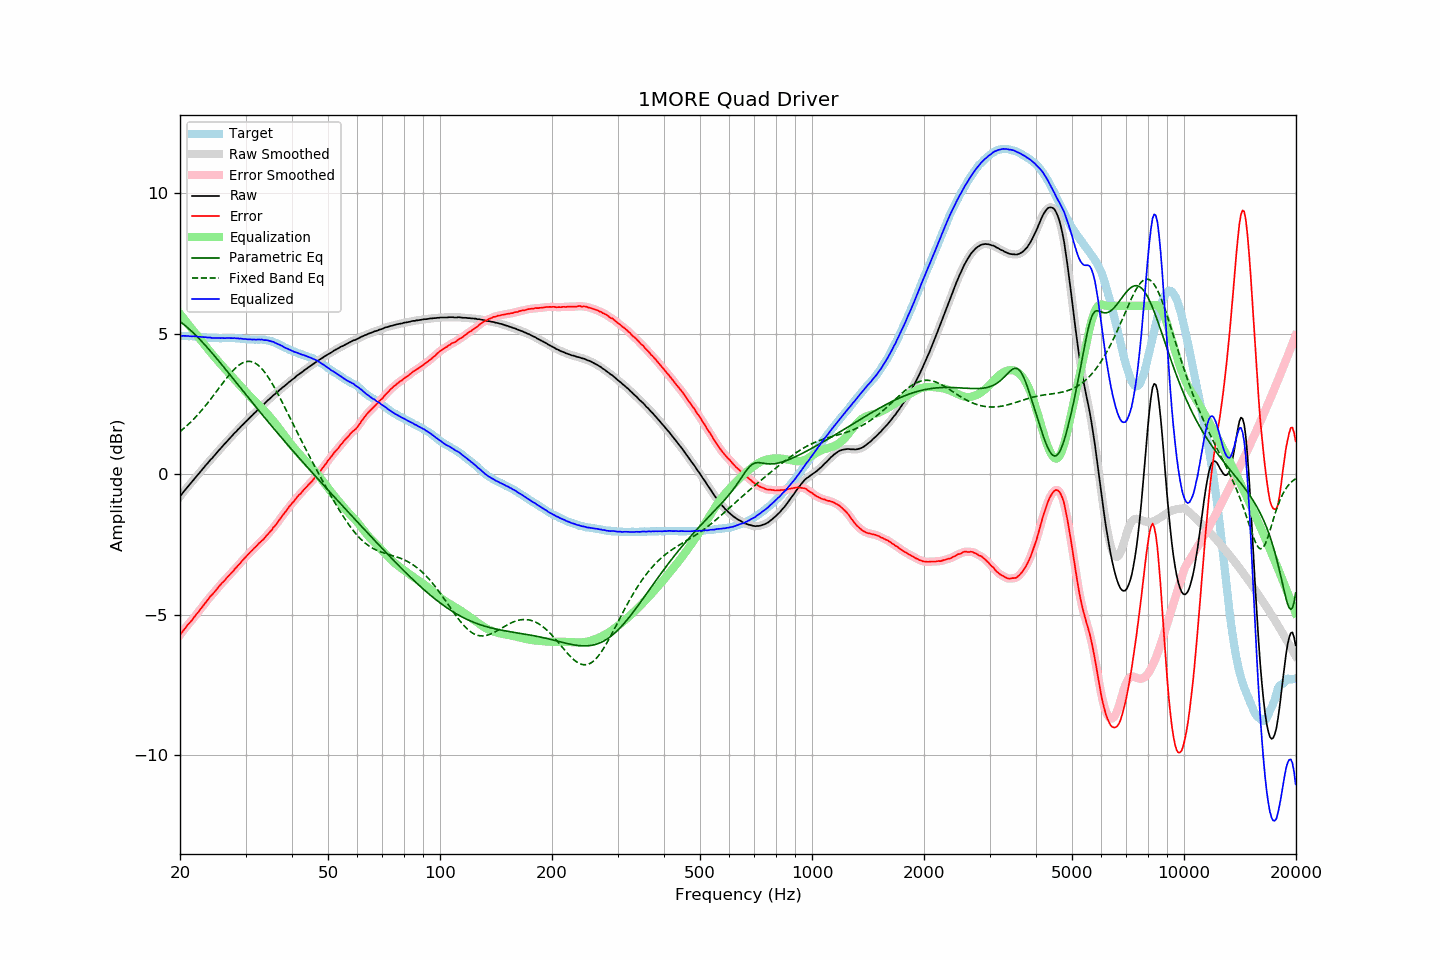

The file beside this chart, header and first rows:
frequency, raw, error, smoothed, error_smoothed, equalization, parametric_eq, fixed_band_eq, equalized_raw, equalized_smoothed, target
20.00, -0.79, -5.72, -0.79, -5.72, 5.71, 5.44, 1.52, 4.93, 4.92, 4.93
20.20, -0.72, -5.65, -0.71, -5.64, 5.64, 5.40, 1.57, 4.92, 4.93, 4.93
20.40, -0.64, -5.57, -0.64, -5.57, 5.57, 5.35, 1.62, 4.93, 4.93, 4.93
20.61, -0.57, -5.50, -0.57, -5.49, 5.50, 5.31, 1.67, 4.93, 4.93, 4.93
20.81, -0.50, -5.41, -0.50, -5.42, 5.43, 5.26, 1.72, 4.93, 4.93, 4.92
21.02, -0.43, -5.34, -0.43, -5.35, 5.35, 5.21, 1.77, 4.93, 4.93, 4.92
21.23, -0.37, -5.28, -0.36, -5.28, 5.28, 5.16, 1.82, 4.92, 4.92, 4.92
21.44, -0.30, -5.22, -0.30, -5.22, 5.21, 5.11, 1.88, 4.92, 4.92, 4.93
21.66, -0.23, -5.14, -0.23, -5.15, 5.14, 5.05, 1.94, 4.91, 4.92, 4.92
21.87, -0.16, -5.07, -0.16, -5.07, 5.07, 5.00, 2.00, 4.92, 4.91, 4.92
22.09, -0.09, -4.99, -0.09, -5.00, 5.00, 4.94, 2.06, 4.91, 4.91, 4.91
22.31, -0.03, -4.93, -0.02, -4.93, 4.93, 4.88, 2.12, 4.90, 4.91, 4.91
22.54, 0.04, -4.85, 0.04, -4.85, 4.85, 4.82, 2.18, 4.90, 4.90, 4.90
22.76, 0.11, -4.78, 0.11, -4.78, 4.78, 4.76, 2.25, 4.89, 4.89, 4.90
22.99, 0.18, -4.71, 0.18, -4.71, 4.70, 4.70, 2.32, 4.89, 4.89, 4.89
23.22, 0.25, -4.63, 0.25, -4.63, 4.63, 4.64, 2.38, 4.89, 4.88, 4.88
23.45, 0.32, -4.56, 0.32, -4.56, 4.56, 4.58, 2.45, 4.88, 4.88, 4.88
23.69, 0.38, -4.49, 0.39, -4.48, 4.49, 4.51, 2.53, 4.87, 4.88, 4.87
23.92, 0.45, -4.41, 0.45, -4.41, 4.42, 4.45, 2.60, 4.87, 4.87, 4.86
24.16, 0.52, -4.34, 0.52, -4.34, 4.35, 4.38, 2.67, 4.87, 4.86, 4.86
24.40, 0.57, -4.29, 0.58, -4.28, 4.28, 4.32, 2.75, 4.85, 4.86, 4.86
24.65, 0.64, -4.22, 0.64, -4.22, 4.21, 4.25, 2.82, 4.85, 4.85, 4.86
24.89, 0.71, -4.14, 0.71, -4.15, 4.14, 4.18, 2.90, 4.86, 4.85, 4.86
25.14, 0.77, -4.08, 0.78, -4.08, 4.08, 4.11, 2.98, 4.85, 4.85, 4.86
25.39, 0.84, -4.00, 0.84, -4.01, 4.01, 4.04, 3.05, 4.86, 4.85, 4.85
25.65, 0.90, -3.94, 0.91, -3.94, 3.95, 3.98, 3.13, 4.85, 4.85, 4.85
25.91, 0.97, -3.87, 0.97, -3.88, 3.88, 3.91, 3.21, 4.85, 4.85, 4.85
26.16, 1.03, -3.82, 1.03, -3.82, 3.82, 3.84, 3.28, 4.85, 4.85, 4.86
26.43, 1.09, -3.76, 1.10, -3.76, 3.75, 3.77, 3.36, 4.85, 4.85, 4.85
26.69, 1.16, -3.69, 1.16, -3.69, 3.69, 3.69, 3.43, 4.86, 4.85, 4.85
26.96, 1.22, -3.63, 1.22, -3.63, 3.63, 3.62, 3.50, 4.85, 4.85, 4.85
27.23, 1.28, -3.57, 1.28, -3.57, 3.57, 3.55, 3.57, 4.85, 4.85, 4.85
27.50, 1.34, -3.51, 1.35, -3.51, 3.51, 3.48, 3.63, 4.85, 4.85, 4.85
27.77, 1.40, -3.45, 1.41, -3.45, 3.44, 3.41, 3.70, 4.85, 4.85, 4.86
28.05, 1.47, -3.37, 1.47, -3.38, 3.38, 3.34, 3.75, 4.85, 4.85, 4.85
28.33, 1.52, -3.32, 1.53, -3.32, 3.32, 3.27, 3.81, 4.84, 4.84, 4.85
28.62, 1.59, -3.24, 1.59, -3.25, 3.25, 3.20, 3.86, 4.84, 4.84, 4.84
28.90, 1.64, -3.20, 1.65, -3.19, 3.19, 3.13, 3.90, 4.83, 4.84, 4.84
29.19, 1.71, -3.12, 1.71, -3.12, 3.12, 3.05, 3.94, 4.84, 4.83, 4.83
29.48, 1.76, -3.06, 1.77, -3.06, 3.06, 2.98, 3.97, 4.82, 4.83, 4.82
29.78, 1.82, -3.00, 1.82, -2.99, 3.00, 2.91, 3.99, 4.82, 4.82, 4.82
30.08, 1.88, -2.93, 1.88, -2.93, 2.93, 2.84, 4.01, 4.82, 4.81, 4.82
30.38, 1.93, -2.87, 1.94, -2.87, 2.87, 2.77, 4.02, 4.81, 4.81, 4.81
30.68, 1.99, -2.81, 1.99, -2.81, 2.81, 2.70, 4.02, 4.81, 4.81, 4.80
30.99, 2.05, -2.75, 2.05, -2.75, 2.75, 2.63, 4.02, 4.81, 4.80, 4.80
31.30, 2.10, -2.70, 2.11, -2.69, 2.69, 2.56, 4.00, 4.80, 4.80, 4.80
31.61, 2.16, -2.63, 2.16, -2.64, 2.64, 2.49, 3.98, 4.80, 4.80, 4.80
31.93, 2.21, -2.58, 2.22, -2.58, 2.58, 2.42, 3.95, 4.79, 4.80, 4.80
32.24, 2.27, -2.53, 2.27, -2.52, 2.53, 2.35, 3.91, 4.80, 4.80, 4.80
32.57, 2.33, -2.46, 2.33, -2.47, 2.47, 2.28, 3.87, 4.80, 4.80, 4.79
32.89, 2.38, -2.42, 2.39, -2.41, 2.41, 2.21, 3.81, 4.80, 4.80, 4.80
33.22, 2.44, -2.35, 2.44, -2.36, 2.36, 2.14, 3.75, 4.80, 4.79, 4.80
33.55, 2.48, -2.31, 2.49, -2.30, 2.30, 2.07, 3.69, 4.78, 4.79, 4.79
33.89, 2.54, -2.24, 2.55, -2.24, 2.24, 2.00, 3.61, 4.78, 4.78, 4.78
34.23, 2.60, -2.17, 2.60, -2.17, 2.17, 1.93, 3.53, 4.78, 4.77, 4.77
34.57, 2.65, -2.11, 2.65, -2.11, 2.11, 1.86, 3.45, 4.77, 4.76, 4.77
34.92, 2.70, -2.04, 2.71, -2.04, 2.05, 1.79, 3.36, 4.75, 4.75, 4.74
35.27, 2.75, -1.99, 2.76, -1.98, 1.98, 1.72, 3.27, 4.73, 4.73, 4.74
35.62, 2.81, -1.89, 2.81, -1.91, 1.91, 1.65, 3.17, 4.72, 4.71, 4.71
35.97, 2.85, -1.84, 2.86, -1.84, 1.83, 1.59, 3.07, 4.69, 4.69, 4.69
... 635 more rows
